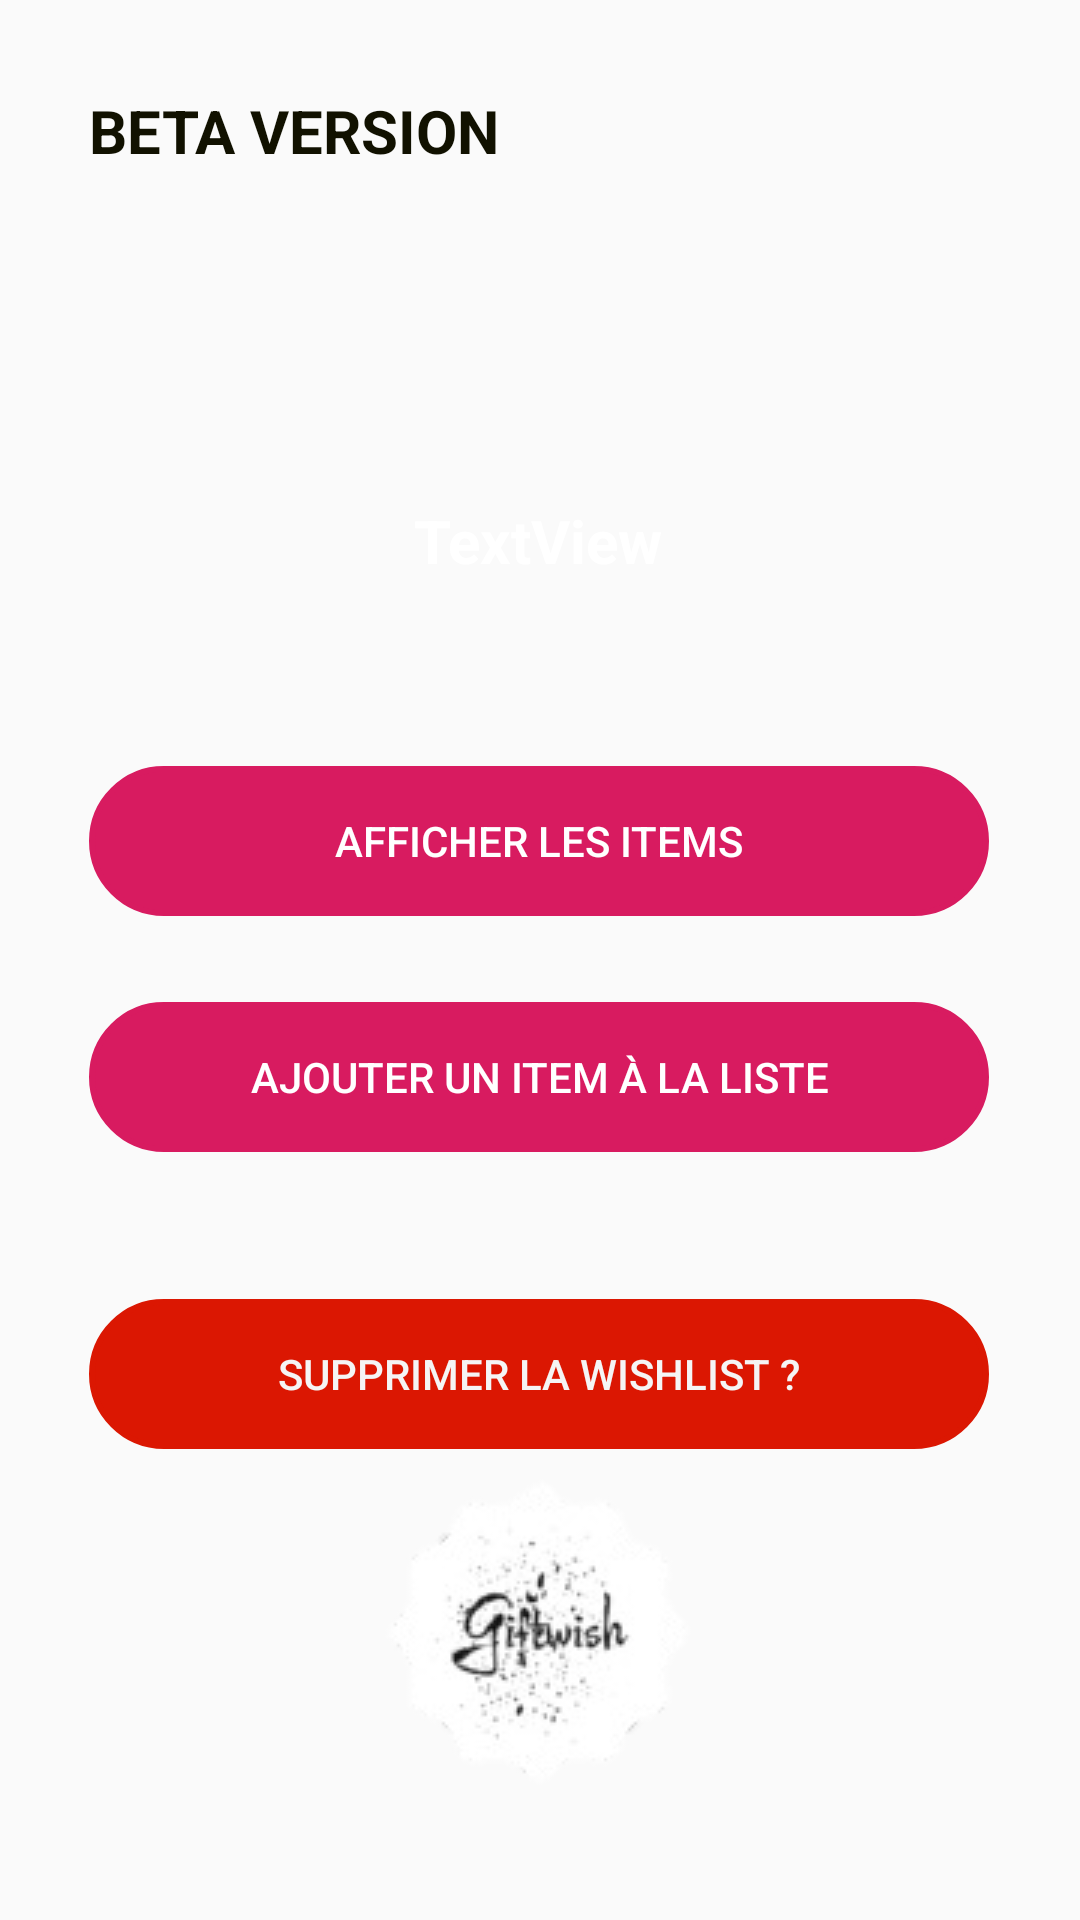

Reconstruct the res/layout file that produces this screen, plus the resources it refers to.
<!-- AndroidManifest.xml: application theme AppTheme -->
<!-- res/layout/activity_wishes_intermediate.xml -->
<?xml version="1.0" encoding="utf-8"?>
<androidx.constraintlayout.widget.ConstraintLayout xmlns:android="http://schemas.android.com/apk/res/android"
    xmlns:app="http://schemas.android.com/apk/res-auto"
    xmlns:tools="http://schemas.android.com/tools"
    android:layout_width="match_parent"
    android:layout_height="match_parent"
    android:background="@drawable/gradient"
    tools:context="be.uclouvain.lsinf1225.groupel32.wishlist.Interface.wishes_intermediate">

    <TextView
        android:id="@+id/nwl"
        android:layout_width="wrap_content"
        android:layout_height="wrap_content"
        android:text="TextView"
        android:textColor="@color/Blanc"
        android:textSize="20dp"
        android:textStyle="bold"
        app:layout_constraintBottom_toBottomOf="parent"
        app:layout_constraintEnd_toEndOf="parent"
        app:layout_constraintHorizontal_bias="0.498"
        app:layout_constraintStart_toStartOf="parent"
        app:layout_constraintTop_toTopOf="parent"
        app:layout_constraintVertical_bias="0.272" />

    <Button
        android:id="@+id/layout_items"
        android:layout_width="300dp"
        android:layout_height="50dp"
        android:background="@drawable/circle_button"
        android:backgroundTint="@color/colorAccent"
        android:onClick="go_to_items"
        android:text="Afficher les items"
        android:textColor="@color/Blanc"
        app:layout_constraintBottom_toBottomOf="parent"
        app:layout_constraintEnd_toEndOf="parent"
        app:layout_constraintHorizontal_bias="0.495"
        app:layout_constraintStart_toStartOf="parent"
        app:layout_constraintTop_toTopOf="parent"
        app:layout_constraintVertical_bias="0.433" />

    <Button
        android:id="@+id/layout_add_item"
        android:layout_width="300dp"
        android:layout_height="50dp"
        android:background="@drawable/circle_button"
        android:backgroundTint="@color/colorAccent"
        android:onClick="go_to_item_creation"
        android:text="Ajouter un item à la liste"
        android:textColor="@color/Blanc"
        app:layout_constraintBottom_toBottomOf="parent"
        app:layout_constraintEnd_toEndOf="parent"
        app:layout_constraintHorizontal_bias="0.495"
        app:layout_constraintStart_toStartOf="parent"
        app:layout_constraintTop_toTopOf="parent"
        app:layout_constraintVertical_bias="0.566" />

    <TextView
        android:id="@+id/feed_create_item"
        android:layout_width="wrap_content"
        android:layout_height="wrap_content"
        android:layout_marginTop="48dp"
        android:onClick="delete_wl"
        android:textColor="#FF0000"
        app:layout_constraintEnd_toEndOf="parent"
        app:layout_constraintStart_toStartOf="parent"
        app:layout_constraintTop_toBottomOf="@+id/layout_add_item" />

    <ImageView
        android:id="@+id/imageView9"
        android:layout_width="wrap_content"
        android:layout_height="wrap_content"
        app:layout_constraintBottom_toBottomOf="parent"
        app:layout_constraintEnd_toEndOf="parent"
        app:layout_constraintHorizontal_bias="0.497"
        app:layout_constraintStart_toStartOf="parent"
        app:layout_constraintTop_toTopOf="parent"
        app:layout_constraintVertical_bias="1.0"
        app:srcCompat="@drawable/sans_fond" />

    <TextView
        android:id="@+id/beta_text"
        android:layout_width="wrap_content"
        android:layout_height="wrap_content"
        android:text="@string/BETA"
        android:textStyle="bold"
        android:textSize="20dp"
        android:textColor="#110"
        app:layout_constraintBottom_toBottomOf="parent"
        app:layout_constraintEnd_toEndOf="parent"
        app:layout_constraintHorizontal_bias="0.133"
        app:layout_constraintStart_toStartOf="parent"
        app:layout_constraintTop_toTopOf="parent"
        app:layout_constraintVertical_bias="0.049" />

    <Button
        android:id="@+id/delete_wl"
        android:layout_width="300dp"
        android:layout_height="50dp"
        android:layout_marginTop="32dp"
        android:background="@drawable/circle_button"
        android:backgroundTint="#DB1702"
        android:onClick="delete_wl"
        android:text="Supprimer la wishlist ?"
        android:textColor="#F5F5F5"
        app:layout_constraintBottom_toBottomOf="parent"
        app:layout_constraintEnd_toEndOf="parent"
        app:layout_constraintHorizontal_bias="0.495"
        app:layout_constraintStart_toStartOf="parent"
        app:layout_constraintTop_toBottomOf="@+id/layout_add_item"
        app:layout_constraintVertical_bias="0.098" />
</androidx.constraintlayout.widget.ConstraintLayout>
<!-- resources referenced by this layout -->
<resources>
  <color name="Blanc">#FFFFFF</color>
  <color name="colorAccent">#D81B60</color>
  <!-- drawable circle_button (drawable) -->
  <?xml version="1.0" encoding="utf-8"?>
  <shape xmlns:android="http://schemas.android.com/apk/res/android">
  
      <stroke
          android:width="2dp"
          android:color="@color/colorAccent"
          android:background="@color/colorAccent"/>
  
      <corners
          android:bottomLeftRadius="25dp"
          android:bottomRightRadius="25dp"
          android:topLeftRadius="25dp"
          android:topRightRadius="25dp" />
  
  </shape>
  <!-- drawable sans_fond: png bitmap (drawable, 9368 bytes) -->
  <string name="BETA">BETA VERSION</string>
  <style name="AppTheme" parent="Theme.AppCompat.Light.NoActionBar">
          
          <item name="colorPrimary">@color/Noir</item>
          <item name="colorPrimaryDark">@color/Noir</item>
          <item name="colorAccent">@color/colorAccent</item>
      </style>
  <color name="Noir">#110</color>
</resources>
